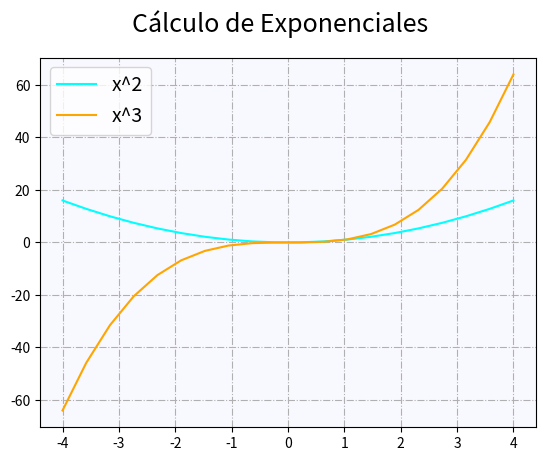

This figure's Python source:
# Matplotlib [Python]
# Ejercicios de práctica

# [redacted]
# Version: 2.0

# IMPORTANTE: NO borrar los comentarios
# que aparecen en verde con el hashtag "#"

# Ejercicios de matplotlib
import numpy as np
import matplotlib.pyplot as plt


if __name__ == '__main__':
    print("Bienvenidos a otra clase de Inove con Python")
    print("Line Plot")

    # NOTA: aproveche los ejemplos "multi_line_plot" de clase

    # Se desea graficar varias funciones en un mismmo gráfico (axe)

    # Las funciones que se desean implementar y graficar son:
    # y1 = x**2
    # y2 = x**3

    # Su implementación ya está disponible, es la siguiente:
    x = list(np.linspace(-4, 4, 20))

    y1 = []
    for i in x:
        y1.append(i**2)

    y2 = []
    for i in x:
        y2.append(i**3)

    # Alumno: Realizar un gráfico que representen las dos funciones
    # Para ello se debe llamar dos veces a "plot" con el mismo "ax"

    # Se debe colocar en la leyenda la función que representa
    # cada función

    # Cada función dibujarla con un color distinto
    # a su elección

    # Crear acá su gráfico

    fig = plt.figure()
    fig.suptitle('Cálculo de Exponenciales', fontsize = 18)
    ax = fig.add_subplot()

    ax.plot(x, y1, c='cyan', label='x^2')
    ax.plot(x, y2, c='orange', label='x^3')
    ax.legend(fontsize= 14)
    ax.set_facecolor('ghostwhite')
    ax.grid(ls='dashdot')
    plt.show()

    print("terminamos")
